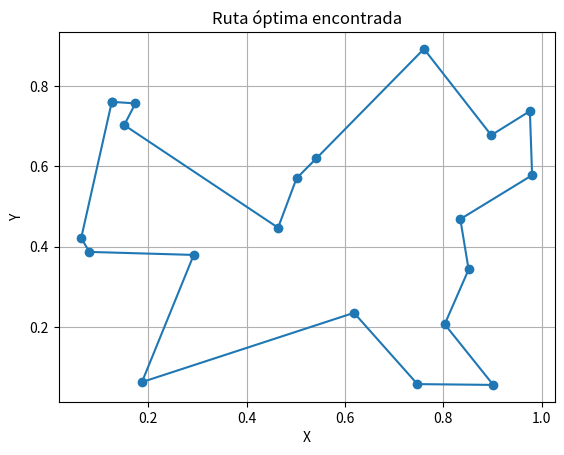

The matplotlib source for this figure:
import random
import numpy as np
import matplotlib.pyplot as plt

# Crear 10 ciudades con coordenadas (x, y)
NUM_CIUDADES = 20
ciudades = np.random.rand(NUM_CIUDADES, 2)


# Calcular la distancia total de una ruta
def calcular_distancia(ruta):
    distancia = 0
    for i in range(len(ruta)):
        ciudad_actual = ciudades[ruta[i]]
        ciudad_siguiente = ciudades[ruta[(i + 1) % len(ruta)]]
        distancia += np.linalg.norm(ciudad_actual - ciudad_siguiente)
    return distancia


# Crear una ruta aleatoria
def crear_ruta():
    ruta = list(range(NUM_CIUDADES))
    random.shuffle(ruta)
    return ruta


# Selección de los mejores individuos
def seleccion(poblacion, fitness, n=2):
    return [x for _, x in sorted(zip(fitness, poblacion))][:n]


# Cruce de dos rutas (ordenado)
def cruzar(padre1, padre2):
    start, end = sorted(random.sample(range(NUM_CIUDADES), 2))
    hijo = [None] * NUM_CIUDADES
    hijo[start:end] = padre1[start:end]
    p2 = [ciudad for ciudad in padre2 if ciudad not in hijo]
    i = 0
    for j in range(NUM_CIUDADES):
        if hijo[j] is None:
            hijo[j] = p2[i]
            i += 1
    return hijo


# Mutación (intercambiar dos ciudades)
def mutar(ruta, prob=0.1):
    if random.random() < prob:
        i, j = random.sample(range(NUM_CIUDADES), 2)
        ruta[i], ruta[j] = ruta[j], ruta[i]
    return ruta


# Algoritmo genético principal
def algoritmo_genetico(generaciones=1000, tam_poblacion=100):
    poblacion = [crear_ruta() for _ in range(tam_poblacion)]
    mejor_distancia = float("inf")
    mejor_ruta = None

    for gen in range(generaciones):
        fitness = [calcular_distancia(ruta) for ruta in poblacion]
        nueva_poblacion = seleccion(poblacion, fitness, n=10)

        while len(nueva_poblacion) < tam_poblacion:
            padres = random.sample(nueva_poblacion[:10], 2)
            hijo = cruzar(padres[0], padres[1])
            hijo = mutar(hijo)
            nueva_poblacion.append(hijo)

        poblacion = nueva_poblacion

        # Guardar la mejor ruta encontrada
        mejor_idx = np.argmin(fitness)
        if fitness[mejor_idx] < mejor_distancia:
            mejor_distancia = fitness[mejor_idx]
            mejor_ruta = poblacion[mejor_idx]

        print(f"Generación {gen+1} - Mejor distancia: {mejor_distancia:.4f}")

    return mejor_ruta, mejor_distancia


# Ejecutar
mejor_ruta, mejor_dist = algoritmo_genetico()

# Mostrar resultado
print("\nMejor ruta encontrada:", mejor_ruta)
print("Distancia total:", mejor_dist)

# Dibujar la ruta
ruta_coords = ciudades[mejor_ruta + [mejor_ruta[0]]]
plt.plot(ruta_coords[:, 0], ruta_coords[:, 1], "o-")
plt.title("Ruta óptima encontrada")
plt.xlabel("X")
plt.ylabel("Y")
plt.grid(True)
plt.show()
